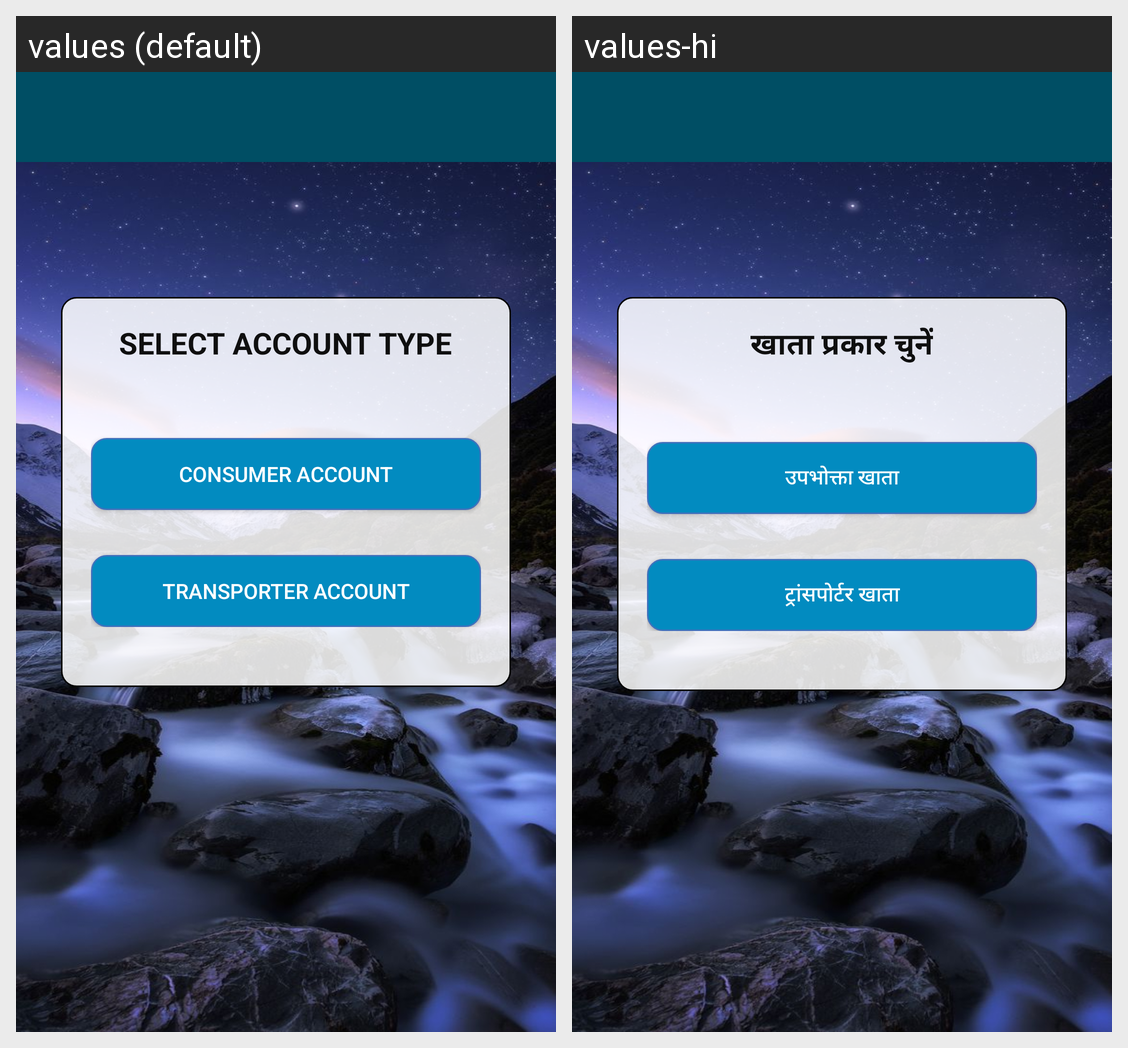

Here is an Android app screen in its default locale and in the app's own translations. Write out the translated-string differences for the strings that appear on this screen.
Android screen res/layout/activity_select_tyle.xml rendered under 2 locales, left to right: values (default), values-hi. Device: Nexus 5 (rendered at 1080×1920; each locale shown at half size, 540×960, under a caption strip naming it); theme AppTheme.
Strings drawn on this screen, with the default value and each locale's value (text and hints the layout hard-codes, and strings that could not be matched under every locale, appear in the picture but are not listed):

select_account_type
  values: Select Account Type
  values-hi: खाता प्रकार चुनें

consumer_account
  values: Consumer Account
  values-hi: उपभोक्ता खाता

transport_account
  values: Transporter Account
  values-hi: ट्रांसपोर्टर खाता
